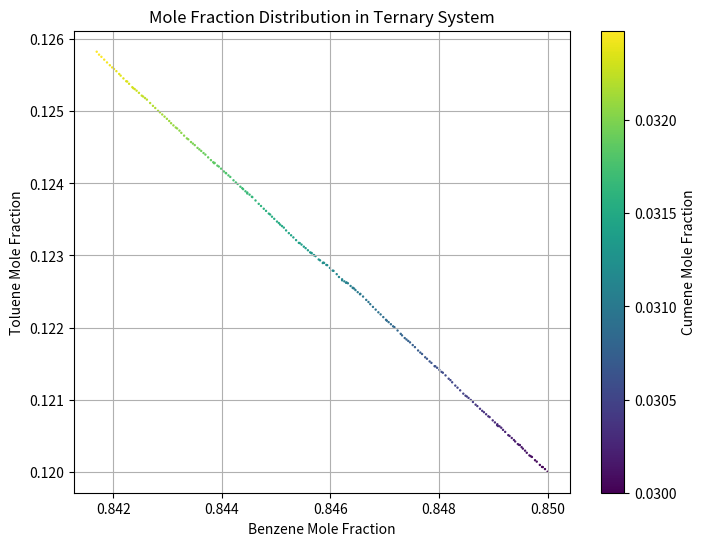
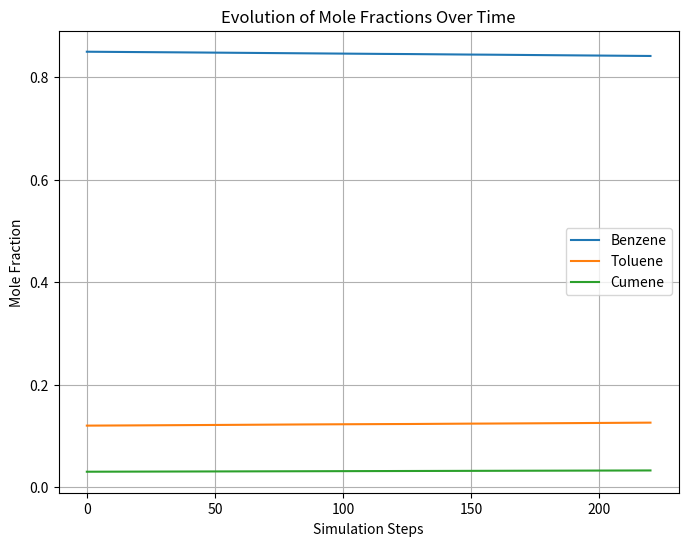

Source code (Python) for these figures, in order:
# [redacted]
import numpy as np
import matplotlib.pyplot as plt

volume = np.array([2.4, 1, 0.21])
total_molecules = 1e5
steps = 220
iterations = 38

mole_frac = np.zeros((steps + 1, 3))
vol_prod = np.zeros((steps, 3))
mole_frac[0] = np.array([0.85, 0.12, 0.03])

for step in range(1, steps + 1):
    molecules = total_molecules * mole_frac[step - 1]

    for _ in range(iterations):
        for component in range(3):
            vol_prod[step - 1, component] = volume[component] * molecules[component]

        max_product = np.max(vol_prod[step - 1])
        ratio = vol_prod[step - 1] / max_product

        random = np.random.random()  #random float between 0 and 1
        molecules = np.where(ratio > random, molecules - 1, molecules)

    mole_frac[step] = molecules / np.sum(molecules)

# Plotting the ternary diagram
plt.figure(figsize=(8, 6))
plt.scatter(mole_frac[:, 0], mole_frac[:, 1], c=mole_frac[:, 2], cmap='viridis', s=0.5)
plt.colorbar(label='Cumene Mole Fraction')
plt.xlabel('Benzene Mole Fraction')
plt.ylabel('Toluene Mole Fraction')
plt.title('Mole Fraction Distribution in Ternary System')
plt.grid(True)
plt.show()

# Plotting the mole fraction changes over steps
plt.figure(figsize=(8, 6))
plt.plot(range(steps + 1), mole_frac[:, 0], label='Benzene')
plt.plot(range(steps + 1), mole_frac[:, 1], label='Toluene')
plt.plot(range(steps + 1), mole_frac[:, 2], label='Cumene')
plt.xlabel('Simulation Steps')
plt.ylabel('Mole Fraction')
plt.title('Evolution of Mole Fractions Over Time')
plt.legend()
plt.grid(True)
plt.show()
